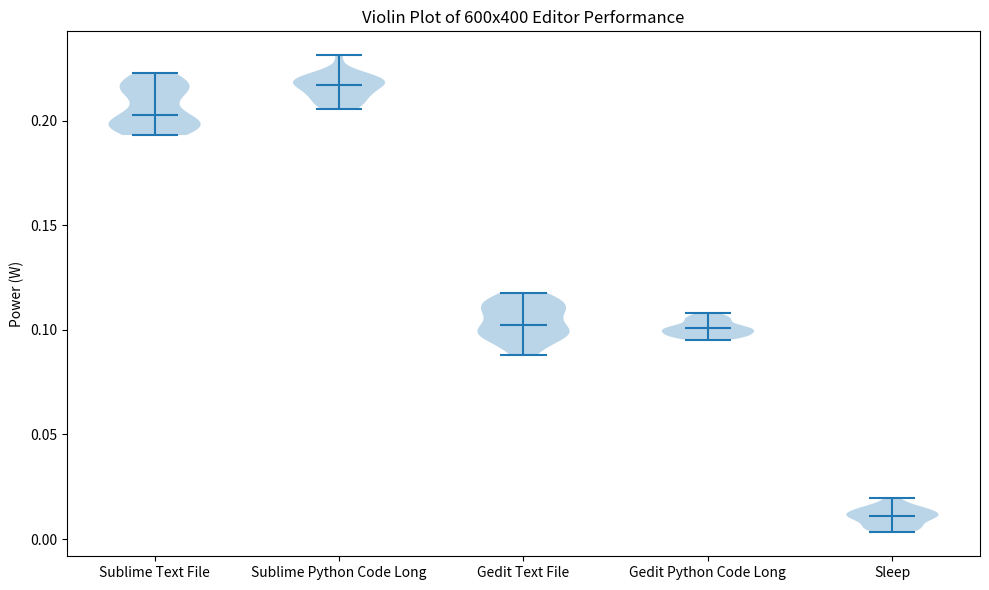

Here is the Python script that generated this plot:
import matplotlib.pyplot as plt
import numpy as np
import scipy.stats as stat

def removeOutliers(arr):
    mean = np.mean(arr)
    std = np.std(arr)
    res = list(filter(lambda x: x < mean + 3*std and x > mean - 3*std, arr))
    return res

def printMedian(name, arr):
    print('Median of ' + name + ': ' + str(np.median(arr)))

def printMeanAndStd(name, arr):
    print('Mean of ' + name + ': ' + str(np.mean(arr)))
    print('Standard deviation of ' + name + ': ' + str(np.std(arr)))
    print()

def shapiroWilkNormalityTest(name, arr):
    _, pvalue = stat.shapiro(arr)
    print('ShapiroWilkNormalityTest: ' + name + ' is normally distributed: ' + str(pvalue > 0.05).upper() + ' (with p-value ' + str(pvalue) + ')')

def compareNotNormal(name, subl, gedit):
    print('PercentageOfPairs for case \'' + name + ' \': Sublime is higher in ' + str(min(100, 100*len(list(filter(lambda s: s[0] > s[1], zip(subl, gedit)))) / min(len(subl), len(gedit)))) + '% of cases')

    _, pvalue = stat.mannwhitneyu(subl, gedit, alternative='two-sided')
    print('MannWhitneyU: Sublime is significntly higher than Gedit: ' + str(pvalue < 0.05).upper() + ' (with p-value ' + str(pvalue) + ')')

def compareNormal(name, subl, gedit):
    _, pvalue = stat.ttest_ind(subl, gedit, equal_var=False, alternative='two-sided')
    print('Welch\'s t-test for case \'' + name + '\': Sublime is significantly higher than Gedit: ' + str(pvalue < 0.05).upper() + ' (with p-value ' + str(pvalue) + ')')

# Data fullscreen
subl_lorem_ipsum = removeOutliers([0.19925, 0.21532, 0.22276, 0.21225, 0.20029, 0.19442, 0.19545, 0.2145, 0.19317, 0.2056, 0.19937, 0.21879, 0.19405, 0.2196, 0.21749, 0.20028, 0.21173, 0.22063, 0.21881, 0.19733, 0.19779, 0.19723, 0.21808, 0.20266, 0.20025, 0.19626, 0.21421, 0.20249, 0.19719, 0.21333])
subl_python_code_long = removeOutliers([0.21824, 0.23135, 0.21907, 0.2182, 0.22282, 0.22069, 0.21294, 0.2202, 0.21253, 0.22162, 0.20662, 0.22301, 0.21106, 0.2174, 0.21653, 0.22278, 0.21923, 0.21747, 0.21511, 0.28139, 0.21113, 0.21309, 0.20655, 0.21095, 0.21697, 0.20664, 0.2203, 0.20829, 0.20551, 0.21639])
gedit_lorem_ipsum = removeOutliers([0.10314, 0.11233, 0.08797, 0.11432, 0.10908, 0.0982, 0.09854, 0.09885, 0.09975, 0.1139, 0.09519, 0.10925, 0.10791, 0.08873, 0.09993, 0.10171, 0.10719, 0.10036, 0.10767, 0.09289, 0.10177, 0.1116, 0.09683, 0.1154, 0.11373, 0.10964, 0.0943, 0.11586, 0.11776, 0.09638])
gedit_python_code_long = removeOutliers([0.09683, 0.20554, 0.10406, 0.10478, 0.10587, 0.10095, 0.09864, 0.1008, 0.10071, 0.0972, 0.10804, 0.09953, 0.10157, 0.09734, 0.10524, 0.10069, 0.10631, 0.09592, 0.22289, 0.09726, 0.09817, 0.09775, 0.0981, 0.0954, 0.10072, 0.10045, 0.10153, 0.10105, 0.10601, 0.09583])
sleep = removeOutliers([0.01521, 0.0196, 0.0057, 0.01347, 0.01308, 0.0044, 0.01145, 0.01039, 0.01773, 0.01485, 0.00801, 0.01427, 0.01156, 0.01589, 0.00903, 0.01128, 0.00402, 0.00317, 0.00529, 0.0049, 0.00723, 0.01193, 0.01055, 0.01317, 0.00535, 0.01473, 0.00872, 0.01058, 0.01208, 0.00965])

shapiroWilkNormalityTest("subl_lorem_ipsum", subl_lorem_ipsum)
shapiroWilkNormalityTest("subl_python_code_long", subl_python_code_long)
shapiroWilkNormalityTest("gedit_lorem_ipsum", gedit_lorem_ipsum)
shapiroWilkNormalityTest("gedit_python_code_long", gedit_python_code_long)
shapiroWilkNormalityTest("sleep", sleep)
print()

# printMedian("subl_lorem_ipsum", subl_lorem_ipsum)
# printMedian("subl_python_code_long", subl_python_code_long)
# printMedian("gedit_lorem_ipsum", gedit_lorem_ipsum)
# printMedian("subl_python_code_long", subl_python_code_long)
# printMedian("sleep", sleep)
# print()
#
# compareNotNormal("Lorem ipsum", subl_lorem_ipsum, gedit_lorem_ipsum)
# compareNotNormal("Python Long", subl_python_code_long, gedit_python_code_long)
# print()

compareNormal("Lorem ipsum", subl_lorem_ipsum, gedit_lorem_ipsum)
compareNormal("Python Long", subl_python_code_long, gedit_python_code_long)
print()

printMeanAndStd("subl_lorem_ipsum", subl_lorem_ipsum)
printMeanAndStd("subl_python_code_long", subl_python_code_long)
printMeanAndStd("gedit_lorem_ipsum", gedit_lorem_ipsum)
printMeanAndStd("gedit_python_code_long", gedit_python_code_long)
printMeanAndStd("sleep", sleep)
print()

data = [subl_lorem_ipsum, subl_python_code_long, gedit_lorem_ipsum, gedit_python_code_long, sleep]
labels = ['Sublime Text File', 'Sublime Python Code Long', 'Gedit Text File', 'Gedit Python Code Long', 'Sleep']

# Plot
plt.figure(figsize=(10, 6))
plt.violinplot(data, showmeans=False, showmedians=True)

# Customize plot
plt.title('Violin Plot of 600x400 Editor Performance')
plt.ylabel('Power (W)')
plt.xticks(range(1, len(labels) + 1), labels)

# Show plot
plt.tight_layout()
plt.show()
